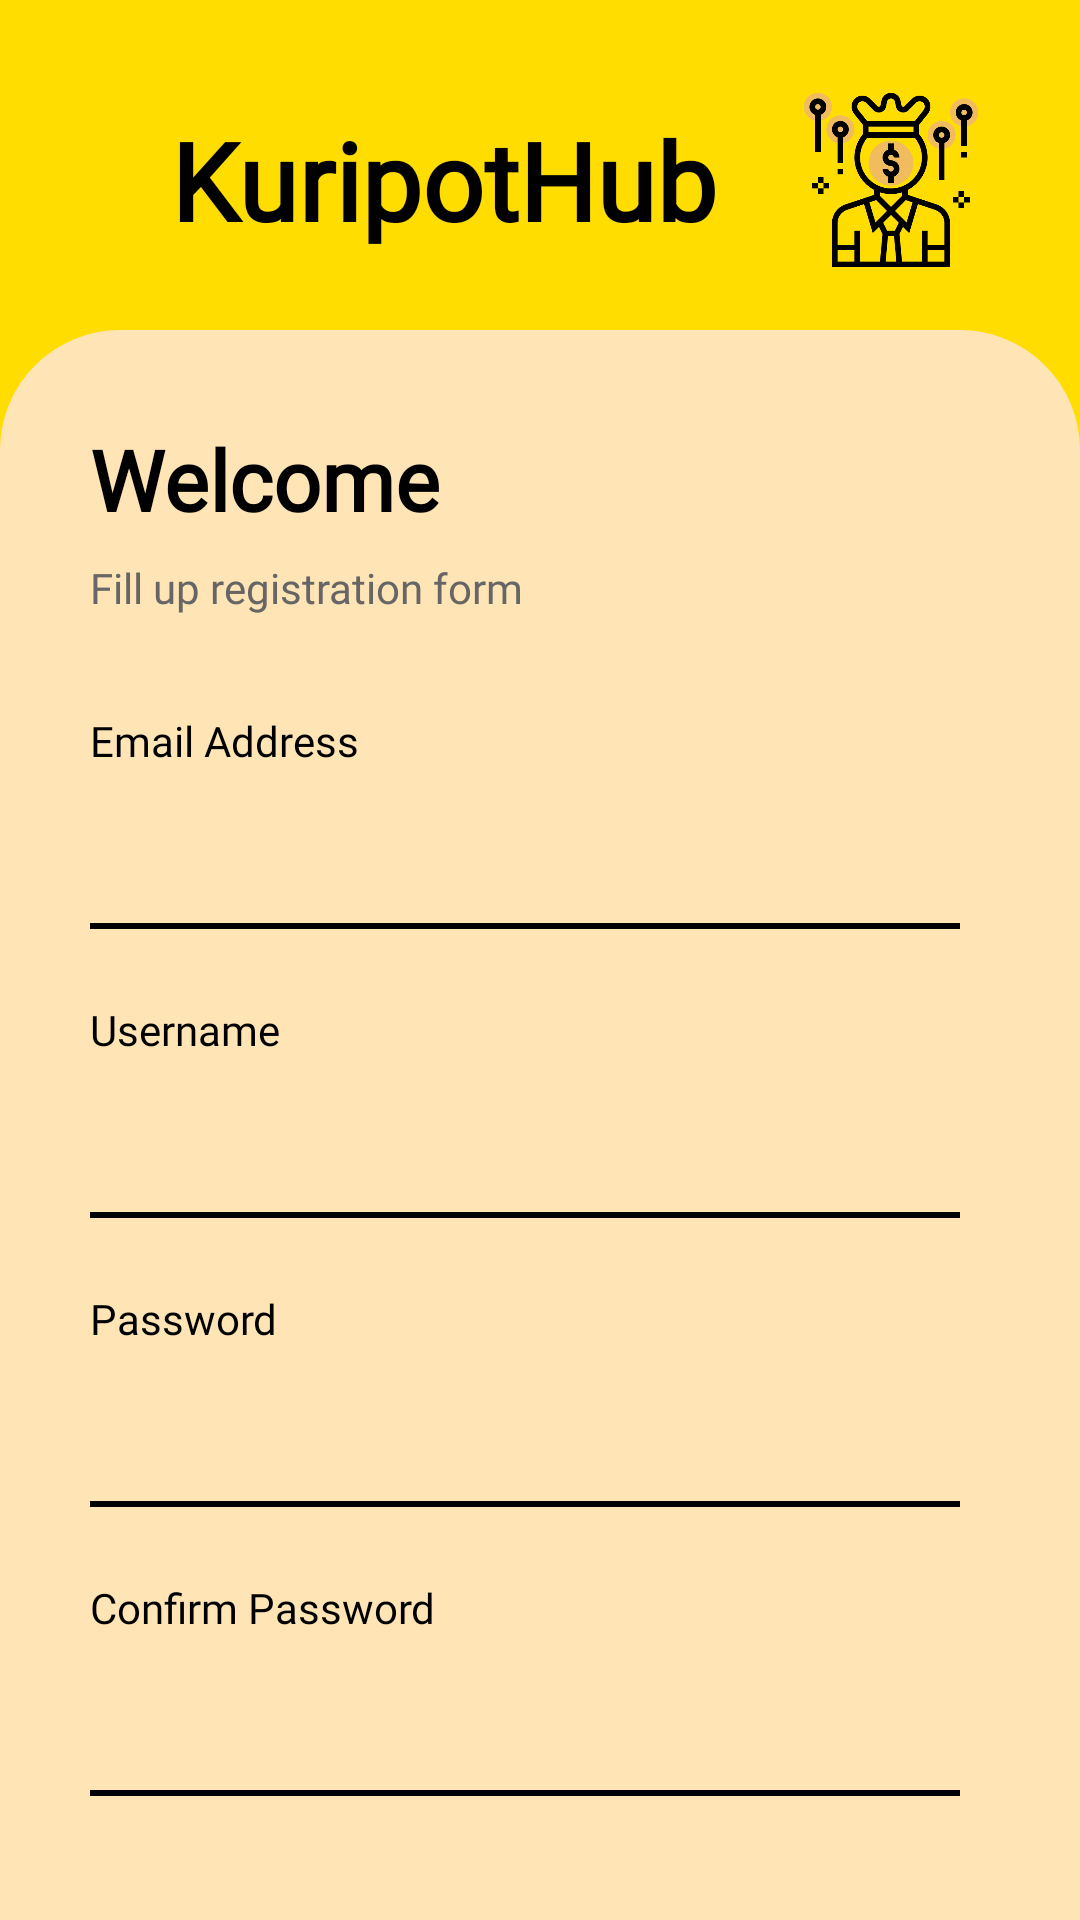

Layout XML and referenced resources for this Android screen:
<!-- AndroidManifest.xml: application theme Theme.KuripotHub -->
<!-- res/layout/activity_signup.xml -->
<?xml version="1.0" encoding="utf-8"?>
<androidx.constraintlayout.widget.ConstraintLayout xmlns:android="http://schemas.android.com/apk/res/android"
    xmlns:app="http://schemas.android.com/apk/res-auto"
    android:layout_width="match_parent"
    android:layout_height="match_parent"
    android:background="#FFDD00">

    
    <LinearLayout
        android:id="@+id/topSection"
        android:layout_width="match_parent"
        android:layout_height="100dp"
        android:orientation="horizontal"
        android:gravity="center_vertical"
        android:paddingHorizontal="32dp"
        app:layout_constraintTop_toTopOf="parent"
        app:layout_constraintStart_toStartOf="parent"
        app:layout_constraintEnd_toEndOf="parent">

        

        
        <TextView
            android:id="@+id/appTitle"
            android:layout_width="210dp"
            android:layout_marginTop="10dp"
            android:layout_marginStart="25dp"
            android:layout_height="wrap_content"
            android:fontFamily="@font/russo_one"
            android:gravity="start|center_vertical"
            android:text="KuripotHub"
            android:textColor="@android:color/black"
            android:textSize="36sp"
            android:textStyle="bold" />

        <ImageView
            android:id="@+id/greedyIcon"
            android:layout_width="60dp"
            android:layout_height="80dp"
            android:layout_marginTop="10dp"
            android:src="@drawable/greedy"
            android:scaleType="centerInside" />

    </LinearLayout>

    
    <LinearLayout
        android:id="@+id/formContainer"
        android:layout_width="0dp"
        android:layout_height="0dp"
        android:layout_marginHorizontal="0dp"
        android:layout_marginTop="10dp"
        android:background="@drawable/rounded_top_beige"
        android:orientation="vertical"
        android:paddingStart="30dp"
        android:paddingEnd="40dp"
        android:paddingTop="15dp"
        app:layout_constraintTop_toBottomOf="@id/topSection"
        app:layout_constraintStart_toStartOf="parent"
        app:layout_constraintEnd_toEndOf="parent"
        app:layout_constraintBottom_toBottomOf="parent">

            
            <TextView
                android:id="@+id/welcomeTitle"
                android:layout_width="wrap_content"
                android:layout_height="wrap_content"
                android:layout_marginTop="16dp"
                android:layout_marginBottom="8dp"
                android:fontFamily="@font/russo_one"
                android:text="Welcome"
                android:textColor="@android:color/black"
                android:textSize="28sp"
                android:textStyle="bold" />

            
            <TextView
                android:id="@+id/subtitle"
                android:layout_width="wrap_content"
                android:layout_height="wrap_content"
                android:text="Fill up registration form"
                android:textSize="14sp"
                android:textColor="#666666"
                android:fontFamily="@font/russo_one"
                android:layout_marginBottom="32dp" />

            
            <TextView
                android:id="@+id/emailLabel"
                android:layout_width="wrap_content"
                android:layout_height="wrap_content"
                android:text="Email Address"
                android:textSize="14sp"
                android:textColor="@android:color/black"
                android:fontFamily="@font/russo_one"
                android:layout_marginBottom="8dp" />

            <EditText
                android:id="@+id/emailInput"
                android:layout_width="match_parent"
                android:layout_height="48dp"
                android:background="@android:color/transparent"
                android:textSize="18sp"
                android:textColor="@android:color/black"
                android:fontFamily="@font/russo_one"
                android:paddingVertical="12dp" />

            
            <View
                android:layout_width="match_parent"
                android:layout_height="2dp"
                android:background="@android:color/black"
                android:layout_marginTop="-5dp"
                android:layout_marginBottom="24dp" />

            
            <TextView
                android:id="@+id/usernameLabel"
                android:layout_width="wrap_content"
                android:layout_height="wrap_content"
                android:text="Username"
                android:textSize="14sp"
                android:textColor="@android:color/black"
                android:fontFamily="@font/russo_one"
                android:layout_marginBottom="8dp" />

            <EditText
                android:id="@+id/usernameInput"
                android:layout_width="match_parent"
                android:layout_height="48dp"
                android:background="@android:color/transparent"
                android:textSize="18sp"
                android:textColor="@android:color/black"
                android:fontFamily="@font/russo_one"
                android:paddingVertical="12dp" />

            
            <View
                android:layout_width="match_parent"
                android:layout_height="2dp"
                android:background="@android:color/black"
                android:layout_marginTop="-5dp"
                android:layout_marginBottom="24dp" />

            
            <TextView
                android:id="@+id/passwordLabel"
                android:layout_width="wrap_content"
                android:layout_height="wrap_content"
                android:text="Password"
                android:textSize="14sp"
                android:textColor="@android:color/black"
                android:fontFamily="@font/russo_one"
                android:layout_marginBottom="8dp" />

            <EditText
                android:id="@+id/passwordInput"
                android:layout_width="match_parent"
                android:layout_height="48dp"
                android:background="@android:color/transparent"
                android:textSize="16sp"
                android:textColor="@android:color/black"
                android:fontFamily="@font/russo_one"
                android:inputType="textPassword"
                android:paddingVertical="12dp" />

            
            <View
                android:layout_width="match_parent"
                android:layout_height="2dp"
                android:layout_marginTop="-5dp"
                android:background="@android:color/black"
                android:layout_marginBottom="24dp" />

            
            <TextView
                android:id="@+id/confirmPasswordLabel"
                android:layout_width="wrap_content"
                android:layout_height="wrap_content"
                android:text="Confirm Password"
                android:textSize="14sp"
                android:textColor="@android:color/black"
                android:fontFamily="@font/russo_one"
                android:layout_marginBottom="8dp" />

            <EditText
                android:id="@+id/confirmPasswordInput"
                android:layout_width="match_parent"
                android:layout_height="48dp"
                android:background="@android:color/transparent"
                android:textSize="16sp"
                android:textColor="@android:color/black"
                android:fontFamily="@font/russo_one"
                android:inputType="textPassword"
                android:paddingVertical="12dp" />

            
            <View
                android:layout_width="match_parent"
                android:layout_height="2dp"
                android:layout_marginTop="-5dp"
                android:background="@android:color/black"
                android:layout_marginBottom="24dp" />

            
            <LinearLayout
                android:layout_width="wrap_content"
                android:layout_height="wrap_content"
                android:orientation="horizontal"
                android:layout_gravity="center"
                android:layout_marginBottom="18dp">

                <TextView
                    android:layout_width="wrap_content"
                    android:layout_height="wrap_content"
                    android:text="Already have account? "
                    android:textSize="12sp"
                    android:textColor="@android:color/black"
                    android:fontFamily="@font/russo_one" />

                <TextView
                    android:id="@+id/loginLink"
                    android:layout_width="wrap_content"
                    android:layout_height="wrap_content"
                    android:text="Log In"
                    android:textSize="12sp"
                    android:textColor="#FFA500"
                    android:fontFamily="@font/russo_one"
                    android:clickable="true"
                    android:focusable="true" />

            </LinearLayout>

            
            <androidx.cardview.widget.CardView
                android:id="@+id/submitButton"
                android:layout_width="match_parent"
                android:layout_height="56dp"
                app:cardBackgroundColor="@android:color/white"
                app:cardCornerRadius="28dp"
                app:cardElevation="2dp"
                android:clickable="true"
                android:focusable="true">

                <TextView
                    android:layout_width="wrap_content"
                    android:layout_height="wrap_content"
                    android:layout_gravity="center"
                    android:text="Submit"
                    android:textSize="18sp"
                    android:textColor="@android:color/black"
                    android:textStyle="bold"
                    android:fontFamily="@font/russo_one" />

            </androidx.cardview.widget.CardView>

            
            <ProgressBar
                android:id="@+id/progressBar"
                android:layout_width="40dp"
                android:layout_height="40dp"
                android:layout_gravity="center"
                android:layout_marginTop="20dp"
                android:visibility="gone"
                android:indeterminateTint="#FFDD00" />

    </LinearLayout>

</androidx.constraintlayout.widget.ConstraintLayout>
<!-- resources referenced by this layout -->
<resources>
  <!-- drawable greedy: png bitmap (drawable, 29108 bytes) -->
  <!-- drawable rounded_top_beige (drawable) -->
  <?xml version="1.0" encoding="utf-8"?>
  <shape xmlns:android="http://schemas.android.com/apk/res/android"
      android:shape="rectangle">
      
      <solid android:color="#FFE4B5" />
      
      <corners
          android:topLeftRadius="40dp"
          android:topRightRadius="40dp"
          android:bottomLeftRadius="0dp"
          android:bottomRightRadius="0dp" />
          
  </shape>
  <style name="Theme.KuripotHub" parent="Base.Theme.KuripotHub" />
  <style name="Base.Theme.KuripotHub" parent="Theme.Material3.DayNight.NoActionBar">
          
          
      </style>
</resources>
